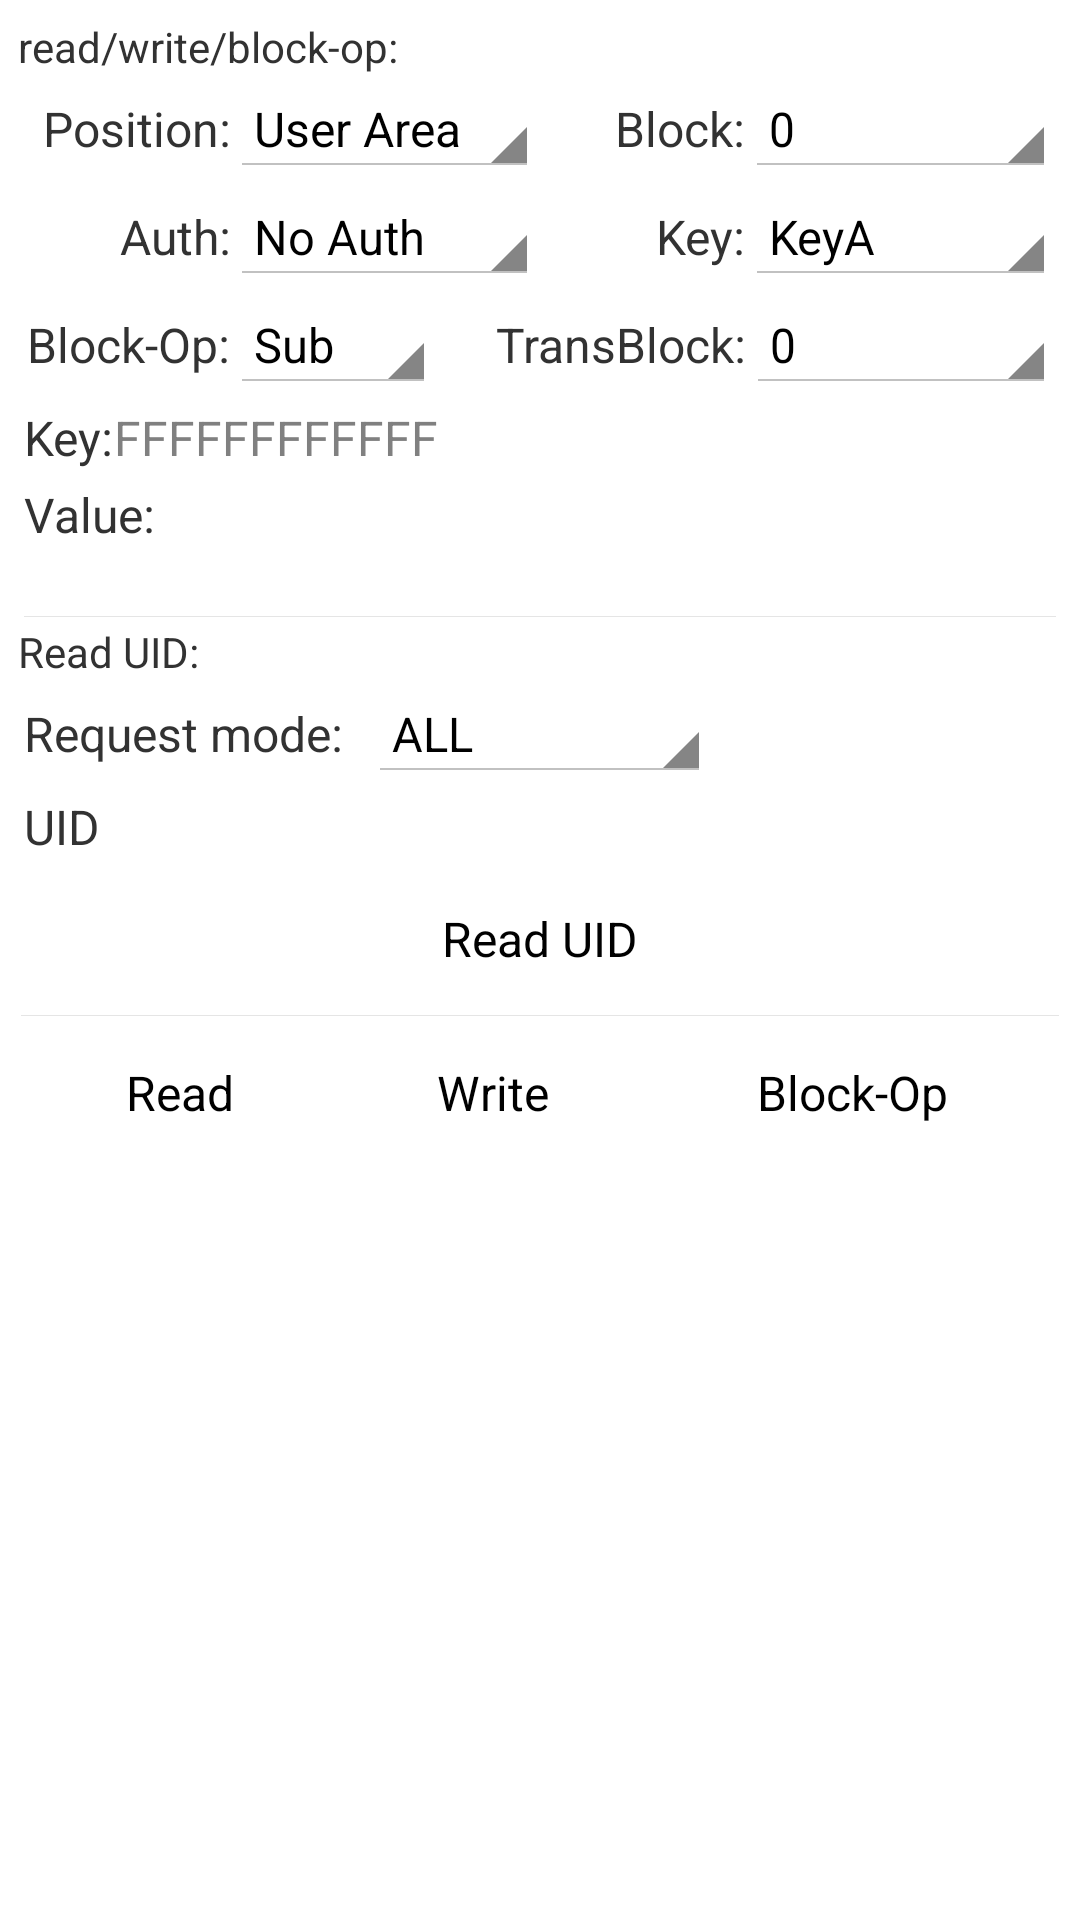

This screen was rendered from an Android layout file. Write that file and the resources it references.
<!-- AndroidManifest.xml: application theme AppTheme -->
<!-- res/layout/hf_mifare.xml -->
<?xml version="1.0" encoding="utf-8"?>
<LinearLayout xmlns:android="http://schemas.android.com/apk/res/android"
			  android:layout_width="match_parent"
			  android:layout_height="match_parent"
			  android:orientation="vertical">

	

	<LinearLayout
		android:layout_width="match_parent"
		android:layout_height="match_parent"
		android:orientation="vertical"
		android:layout_margin="6dp"
		android:id="@+id/view_split_main">

		<LinearLayout
			android:layout_width="match_parent"
			android:layout_height="wrap_content"
			android:orientation="vertical"
			android:id="@+id/view_split_left">

			<TextView
				android:layout_width="fill_parent"
				android:layout_height="wrap_content"
				android:text="@string/hf_mifare_rwl_title"
				android:textSize="14sp"/>

			<LinearLayout
				android:layout_width="match_parent"
				android:layout_height="wrap_content"
				android:orientation="horizontal"
				android:layout_margin="2dp">

				<TextView
					android:layout_width="0dp"
					android:layout_height="wrap_content"
					android:layout_marginBottom="2dp"
					android:layout_weight="0.2"
					android:gravity="right"
					android:text="@string/hf_mifare_positon"/>

				<Spinner
					android:id="@+id/sp_mifare_Type"
					android:layout_width="0dp"
					android:layout_height="wrap_content"
					android:layout_weight="0.3"
					android:entries="@array/Array_mifareType"
					/>

				<TextView
					android:layout_width="0dp"
					android:layout_height="wrap_content"
					android:layout_marginBottom="2dp"
					android:layout_weight="0.2"
					android:gravity="right"
					android:text="@string/hf_block"/>

				<Spinner
					android:id="@+id/sp_mifare_Block"
					android:layout_width="0dp"
					android:layout_height="wrap_content"
					android:layout_weight="0.3"
					android:entries="@array/Array_Block"
					/>


			</LinearLayout>

			<LinearLayout
				android:layout_width="match_parent"
				android:layout_height="wrap_content"
				android:orientation="horizontal"
				android:layout_margin="2dp">

				<TextView
					android:layout_width="0dp"
					android:layout_height="wrap_content"
					android:layout_marginBottom="2dp"
					android:layout_weight="0.2"
					android:gravity="right"
					android:text="@string/hf_mifare_auth_type"/>

				<Spinner
					android:id="@+id/sp_mifare_CompareType"
					android:layout_width="0dp"
					android:layout_height="wrap_content"
					android:layout_weight="0.3"
					android:entries="@array/Array_CompareType"
					/>

				<TextView
					android:layout_width="0dp"
					android:layout_height="wrap_content"
					android:layout_marginBottom="2dp"
					android:layout_weight="0.2"
					android:gravity="right"
					android:text="@string/hf_mifare_key_type"/>

				<Spinner
					android:id="@+id/sp_mifare_KeyType"
					android:layout_width="0dp"
					android:layout_height="wrap_content"
					android:layout_weight="0.3"
					android:entries="@array/Array_KeyType"
					/>

			</LinearLayout>


			<LinearLayout
				android:layout_width="match_parent"
				android:layout_height="wrap_content"
				android:orientation="horizontal"
				android:layout_margin="2dp">

				<TextView
					android:layout_width="0dp"
					android:layout_height="wrap_content"
					android:layout_marginBottom="2dp"
					android:layout_weight="0.2"
					android:gravity="right"
					android:text="@string/hf_mifare_block_op"/>

				<Spinner
					android:id="@+id/sp_mifare_Mode"
					android:layout_width="0dp"
					android:layout_height="wrap_content"
					android:layout_weight="0.2"
					android:entries="@array/Array_Mode"
					/>

				<TextView
					android:layout_width="0dp"
					android:layout_height="wrap_content"
					android:layout_marginBottom="2dp"
					android:layout_weight="0.3"
					android:gravity="right"
					android:text="@string/hf_mifare_trasmit_block"/>

				<Spinner
					android:id="@+id/sp_mifare_TransBlock"
					android:layout_width="0dp"
					android:layout_height="wrap_content"
					android:layout_weight="0.3"
					android:entries="@array/Array_Block"
					/>
			</LinearLayout>

			<LinearLayout
				android:layout_width="match_parent"
				android:layout_height="wrap_content"
				android:orientation="horizontal"
				android:layout_margin="2dp">

				<TextView
					android:layout_width="wrap_content"
					android:layout_height="wrap_content"
					android:focusable="true"
					android:focusableInTouchMode="true"
					android:text="@string/hf_mifare_key"/>

				<EditText
					android:id="@+id/tb_mifare_key"
					android:layout_width="fill_parent"
					android:layout_height="wrap_content"
					android:background="@drawable/view_rectangle_morelist_gray"
					android:gravity="left|top"
					android:hint="FFFFFFFFFFFF"
					android:inputType="textMultiLine"
					android:maxLines="1"
					android:minLines="1"/>
			</LinearLayout>

			<LinearLayout
				android:layout_width="match_parent"
				android:layout_height="wrap_content"
				android:orientation="horizontal"
				android:layout_margin="2dp">

				<TextView
					android:layout_width="wrap_content"
					android:layout_height="wrap_content"
					android:focusable="true"
					android:focusableInTouchMode="true"
					android:text="@string/hf_mifare_value"/>

				<EditText
					android:id="@+id/tb_mifare_Data"
					android:layout_width="fill_parent"
					android:layout_height="wrap_content"

					android:background="@drawable/view_rectangle_morelist_gray"
					android:gravity="left|top"
					android:inputType="textMultiLine"
					android:maxLines="2"
					android:minLines="2"/>
			</LinearLayout>

			<View
				android:layout_width="fill_parent"
				android:layout_height="1px"
				android:layout_margin="2dp"
				android:background="?android:attr/listDivider"/>
		</LinearLayout>

		<LinearLayout
			android:id="@+id/view_split_right"
			android:layout_width="match_parent"
			android:layout_height="wrap_content"
			android:orientation="vertical">

			<TextView
				android:layout_width="wrap_content"
				android:layout_height="wrap_content"
				android:text="@string/hf_read_uid_title"
				android:textSize="14sp"/>

			<LinearLayout
				android:layout_width="match_parent"
				android:layout_height="wrap_content"
				android:layout_margin="2dp"
				android:orientation="horizontal">

				<TextView
					android:layout_width="0dp"
					android:layout_height="wrap_content"
					android:layout_marginBottom="2dp"
					android:layout_weight="0.4"
					android:text="@string/hf_req_mode"/>

				<Spinner
					android:id="@+id/sp_mifare_Model"
					android:layout_width="0dp"
					android:layout_height="wrap_content"
					android:layout_weight="0.4"
					android:entries="@array/Array_iso14443a_Model"
					/>

				<View
					android:layout_width="0dp"
					android:layout_height="match_parent"
					android:layout_weight="0.4"/>
			</LinearLayout>

			<LinearLayout
				android:layout_width="match_parent"
				android:layout_height="wrap_content"
				android:layout_margin="2dp"
				android:orientation="horizontal">

				<TextView
					android:layout_width="wrap_content"
					android:layout_height="wrap_content"
					android:text="@string/hf_uid"/>

				<EditText
					android:id="@+id/tb_mifare_Uid"
					android:layout_width="fill_parent"
					android:layout_height="wrap_content"
					android:background="@drawable/view_rectangle_morelist_gray"
					android:focusable="true"
					android:focusableInTouchMode="true"
					android:inputType="text"/>

			</LinearLayout>

			<LinearLayout
				android:layout_width="match_parent"
				android:layout_height="45dp"
				android:layout_margin="2dp"
				android:orientation="horizontal">

				<Button
                    android:layout_height="wrap_content"
					android:layout_width="match_parent"
					android:layout_margin="5dp"
					android:background="@drawable/button_orange"
					android:onClick="ReadmifareUID"
					android:text="@string/hf_read_uid">
					<requestFocus/>
				</Button>
			</LinearLayout>

			<View
				android:layout_width="fill_parent"
				android:layout_height="1px"
				android:layout_margin="1dp"
				android:background="?android:attr/listDivider"/>

			<LinearLayout
				android:layout_width="match_parent"
				android:layout_height="45dp"
				android:layout_margin="2dp"
				android:orientation="horizontal">

				<Button
                    android:layout_width="0dp"
					android:layout_height="wrap_content"
					android:layout_margin="5dp"
					android:layout_weight="0.3"
					android:background="@drawable/button_blue"
					android:onClick="mifareRead"
					android:text="@string/hf_read"/>

				<Button
                    android:layout_width="0dp"
					android:layout_height="wrap_content"
					android:layout_margin="5dp"
					android:layout_weight="0.3"
					android:background="@drawable/button_blue"
					android:onClick="mifareWrite"
					android:text="@string/hf_write"/>

				<Button
                    android:layout_width="0dp"
					android:layout_height="wrap_content"
					android:layout_margin="5dp"
					android:layout_weight="0.4"
					android:background="@drawable/button_orange"
					android:onClick="mifareBlockValue"
					android:text="@string/hf_mifare_do_block_op"/>
			</LinearLayout>
		</LinearLayout>
	</LinearLayout>

</LinearLayout>
<!-- resources referenced by this layout -->
<resources>
  <string-array name="Array_CompareType">
          <item>No Auth</item>
          <item>Direct Auth</item>
          <item>E2 Auth</item>
      </string-array>
  <string-array name="Array_KeyType">
          <item>KeyA</item>
          <item>KeyB</item>
      </string-array>
  <string-array name="Array_Mode">
          <item>Sub</item>
          <item>Add</item>
          <item>Resume</item>
      </string-array>
  <string-array name="Array_iso14443a_Model">
          <item>ALL</item>
          <item>IDLE</item>
      </string-array>
  <string-array name="Array_mifareType">
          <item>User Area</item>
          <item>Wallet</item>
      </string-array>
  <string name="hf_block">Block:</string>
  <string name="hf_mifare_auth_type">Auth:</string>
  <string name="hf_mifare_block_op">Block-Op:</string>
  <string name="hf_mifare_do_block_op">Block-Op</string>
  <string name="hf_mifare_key">Key:</string>
  <string name="hf_mifare_key_type">Key:</string>
  <string name="hf_mifare_positon">Position:</string>
  <string name="hf_mifare_rwl_title">read/write/block-op:</string>
  <string name="hf_mifare_trasmit_block">TransBlock:</string>
  <string name="hf_mifare_value">Value:</string>
  <string name="hf_read">Read</string>
  <string name="hf_read_uid">Read UID</string>
  <string name="hf_read_uid_title">Read UID:</string>
  <string name="hf_req_mode">Request mode:</string>
  <string name="hf_uid">UID</string>
  <string name="hf_write">Write</string>
  <style name="AppTheme" parent="Theme.AppCompat.Light.NoActionBar">
           
           <item name="colorPrimary">@color/main_color</item>
           <item name="colorPrimaryDark">@color/main_color_dark</item>
           <item name="colorAccent">@color/main_color_light</item>
      </style>
  <color name="main_color">#fbd703</color>
  <color name="main_color_dark">#daa628</color>
  <color name="main_color_light">#D1B300</color>
</resources>
